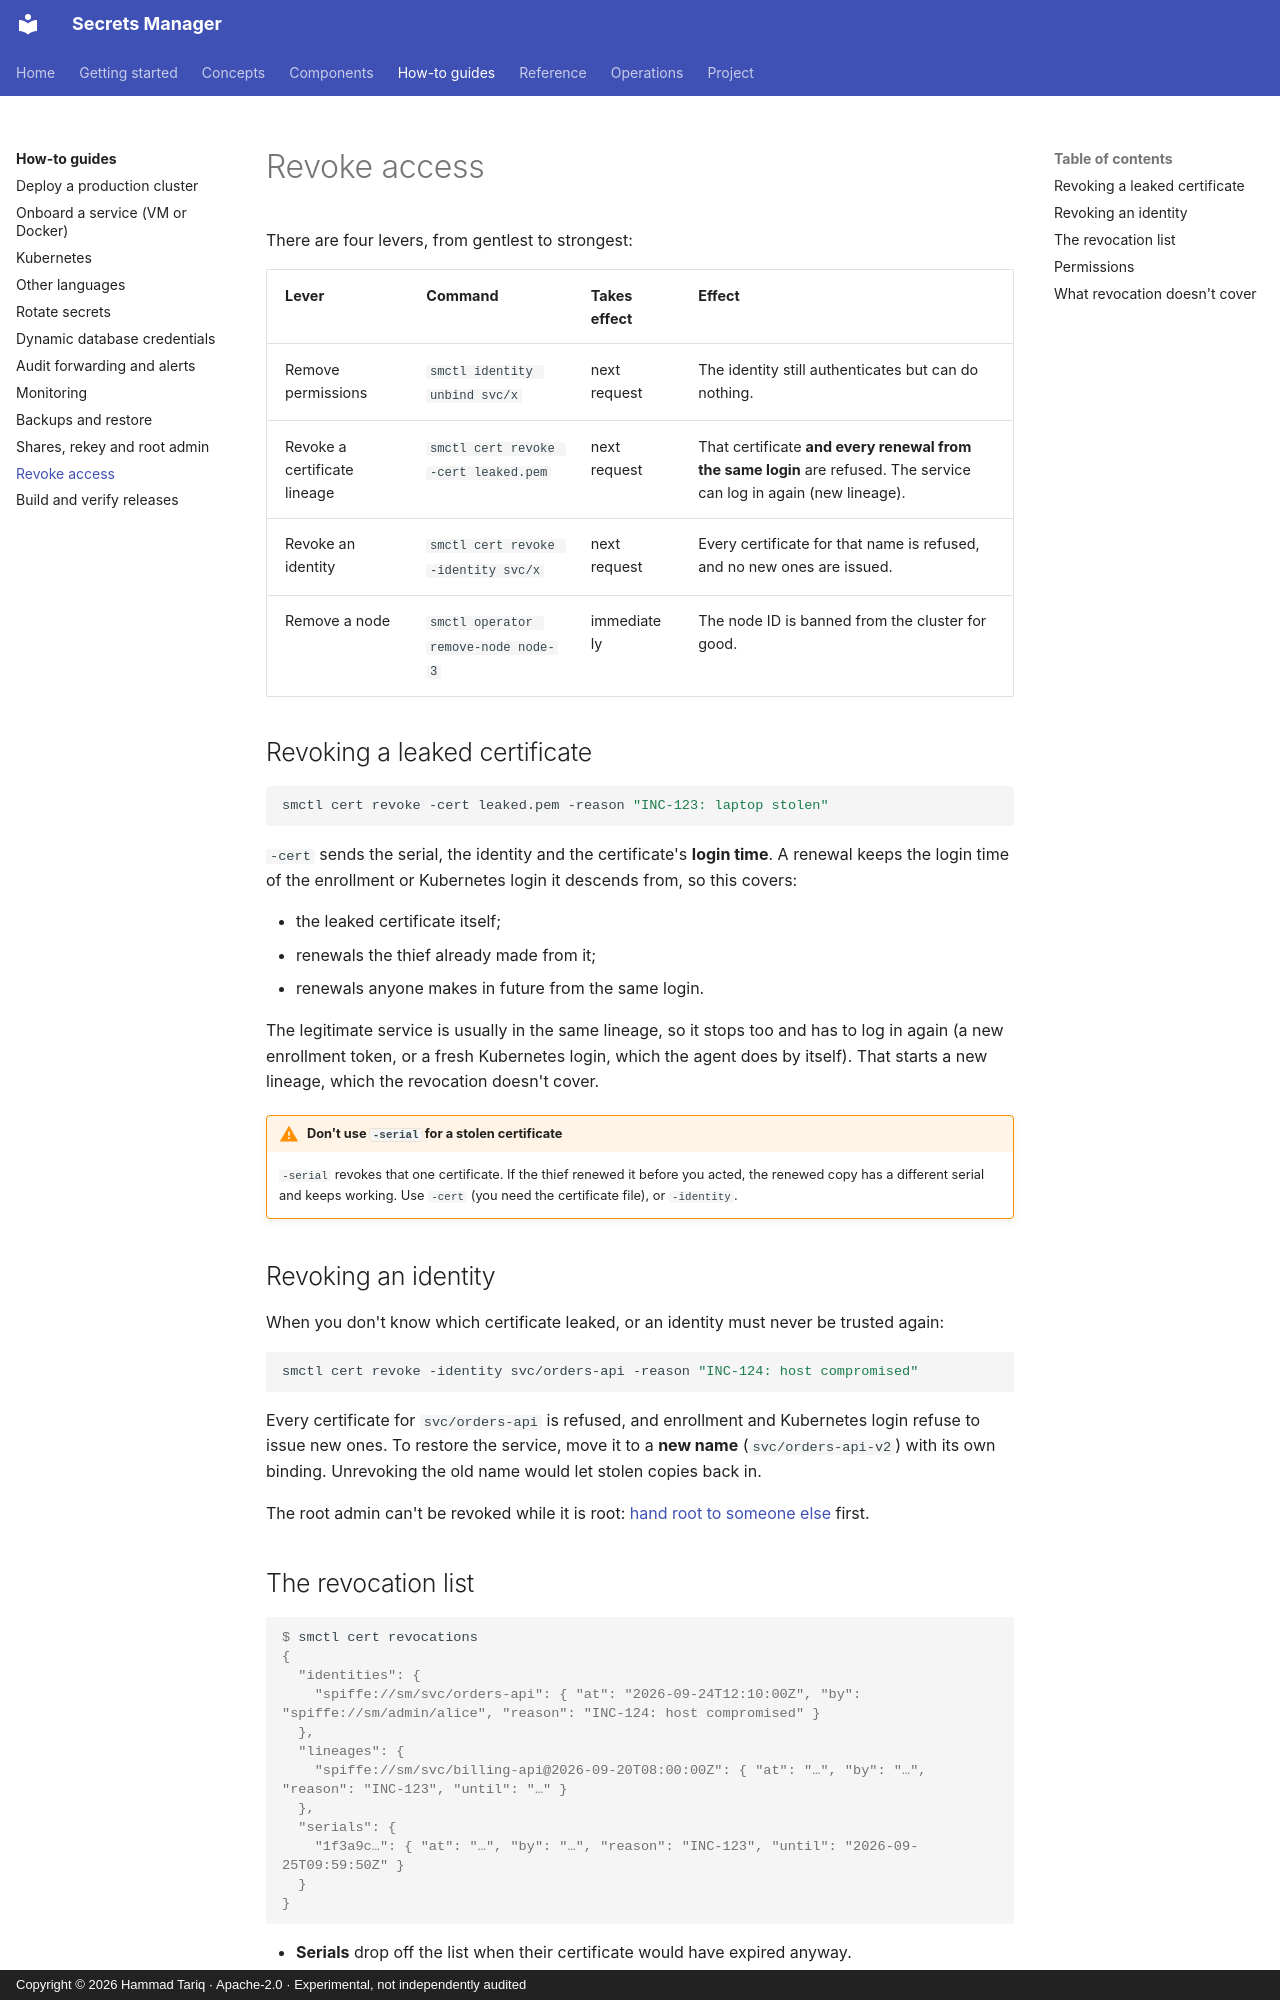

repository: hamad-tariq/SecretsManager · page: guides/revocation/index.html · generator: mkdocs · copyright: Copyright © 2026 Hammad Tariq · Apache-2.0 · Experimental, not independently audited

# Revoke access

There are four levers, from gentlest to strongest:

| Lever | Command | Takes effect | Effect |
|---|---|---|---|
| Remove permissions | `smctl identity unbind svc/x` | next request | The identity still authenticates but can do nothing. |
| Revoke a certificate lineage | `smctl cert revoke -cert leaked.pem` | next request | That certificate **and every renewal from the same login** are refused. The service can log in again (new lineage). |
| Revoke an identity | `smctl cert revoke -identity svc/x` | next request | Every certificate for that name is refused, and no new ones are issued. |
| Remove a node | `smctl operator remove-node node-3` | immediately | The node ID is banned from the cluster for good. |

## Revoking a leaked certificate

```bash
smctl cert revoke -cert leaked.pem -reason "INC-123: laptop stolen"
```

`-cert` sends the serial, the identity and the certificate's **login time**. A renewal keeps the login time of the enrollment or Kubernetes login it descends from, so this covers:

- the leaked certificate itself;
- renewals the thief already made from it;
- renewals anyone makes in future from the same login.

The legitimate service is usually in the same lineage, so it stops too and has to log in again (a new enrollment token, or a fresh Kubernetes login, which the agent does by itself). That starts a new lineage, which the revocation doesn't cover.

!!! warning "Don't use `-serial` for a stolen certificate"
    `-serial` revokes that one certificate. If the thief renewed it before you acted, the renewed copy has a different serial and keeps working. Use `-cert` (you need the certificate file), or `-identity`.

## Revoking an identity

When you don't know which certificate leaked, or an identity must never be trusted again:

```bash
smctl cert revoke -identity svc/orders-api -reason "INC-124: host compromised"
```

Every certificate for `svc/orders-api` is refused, and enrollment and Kubernetes login refuse to issue new ones. To restore the service, move it to a **new name** (`svc/orders-api-v2`) with its own binding. Unrevoking the old name would let stolen copies back in.

The root admin can't be revoked while it is root: [hand root to someone else](key-ceremonies.md#hand-root-admin-to-someone-else) first.
